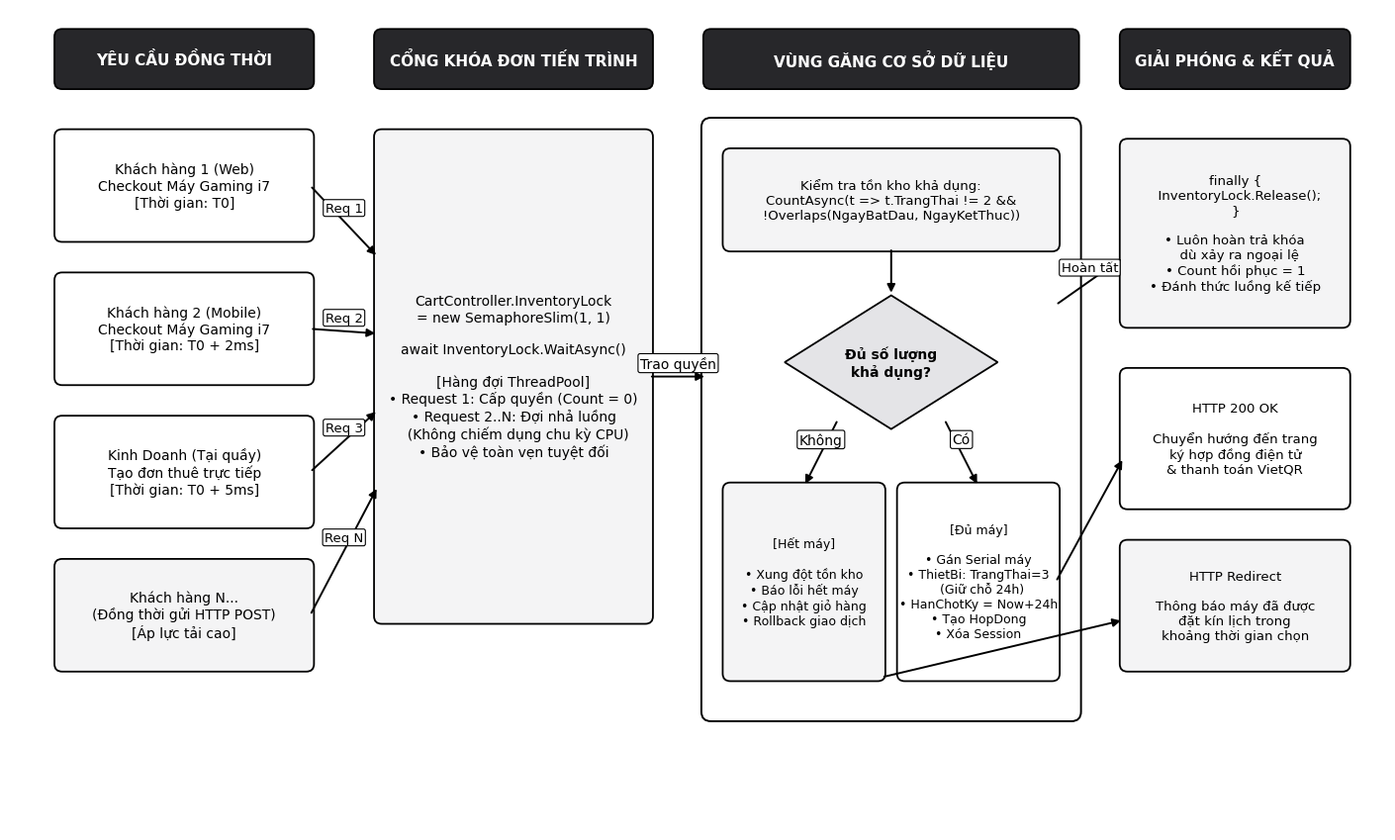

This chart was generated by the following Python code:
"""
================================================================================
HÌNH 2.1.1. 1: SƠ ĐỒ NGUYÊN LÝ KIỂM SOÁT TƯƠNG TRANH GIỮ CHỖ MÁY BẰNG SEMAPHORESLIM ĐA TẦNG
Dự án: RentalSystem - Khóa luận Tốt nghiệp HUIT 2025
Tiêu chuẩn: Academic Grayscale A4 Print-Ready (300 DPI, Segoe UI, Zero In-Image Noise)
================================================================================
"""

import os
import sys

if sys.stdout and hasattr(sys.stdout, 'reconfigure'):
    try:
        sys.stdout.reconfigure(encoding='utf-8')
        sys.stderr.reconfigure(encoding='utf-8')
    except Exception:
        pass

import matplotlib
matplotlib.use('Agg')
import matplotlib.pyplot as plt
import matplotlib.patches as patches
from matplotlib.patches import FancyBboxPatch, Polygon, FancyArrowPatch

# Colors: Academic Grayscale Palette
COLOR_CANVAS_BG     = '#ffffff'
COLOR_CARD_BG       = '#ffffff'
COLOR_ACCENT_BG     = '#f4f4f5'  # Zinc 100
COLOR_ACCENT_ALT    = '#e4e4e7'  # Zinc 200
COLOR_BORDER_SOLID  = '#000000'
COLOR_TEXT_MAIN     = '#000000'
COLOR_TEXT_MUTED    = '#3f3f46'  # Zinc 700
COLOR_HEADER_BG     = '#27272a'  # Zinc 800
COLOR_HEADER_TEXT   = '#ffffff'

FONT_FAMILY         = 'Segoe UI'

def draw_box(ax, x, y, w, h, text, bg=COLOR_CARD_BG, border=COLOR_BORDER_SOLID,
             text_color=COLOR_TEXT_MAIN, fontsize=10.5, bold=False, align='center', zorder=3):
    box = FancyBboxPatch((x, y), w, h, boxstyle="round,pad=0.04,rounding_size=0.08",
                         facecolor=bg, edgecolor=border, linewidth=1.3, zorder=zorder)
    ax.add_patch(box)
    tx = x + w / 2.0 if align == 'center' else x + 0.15
    ty = y + h / 2.0
    ax.text(tx, ty, text, fontsize=fontsize, fontweight='bold' if bold else 'normal',
            color=text_color, fontfamily=FONT_FAMILY, ha=align, va='center', zorder=zorder+1)
    return box

def draw_arrow(ax, x1, y1, x2, y2, label="", color=COLOR_BORDER_SOLID, label_offset=(0, 0.14),
               fontsize=10.0, zorder=4):
    arrow = FancyArrowPatch((x1, y1), (x2, y2),
                            arrowstyle='-|>',
                            mutation_scale=12,
                            linewidth=1.4,
                            color=color,
                            zorder=zorder)
    ax.add_patch(arrow)
    if label:
        mx = (x1 + x2) / 2.0 + label_offset[0]
        my = (y1 + y2) / 2.0 + label_offset[1]
        ax.text(mx, my, label, fontsize=fontsize, color=COLOR_TEXT_MAIN,
                fontfamily=FONT_FAMILY, ha='center', va='center',
                bbox=dict(boxstyle='round,pad=0.15', facecolor=COLOR_CARD_BG,
                          edgecolor=COLOR_BORDER_SOLID, linewidth=0.8),
                zorder=zorder+2)

def generate_diagram(output_dir=r'd:\DoAnCuNhan\figures'):
    os.makedirs(output_dir, exist_ok=True)
    
    # Canvas khổ A4 tỉ lệ chuẩn: W = 14.5 cm ~ 6.0 in, H = 8.5 in
    fig, ax = plt.subplots(figsize=(14.2, 8.6), dpi=300)
    fig.patch.set_facecolor(COLOR_CANVAS_BG)
    ax.set_facecolor(COLOR_CANVAS_BG)
    ax.axis('off')
    ax.set_xlim(0, 14.2)
    ax.set_ylim(0, 8.6)
    
    # --------------------------------------------------------------------------
    # CỘT 1: YÊU CẦU ĐỒNG THỜI (CONCURRENT CLIENT REQUESTS)
    # --------------------------------------------------------------------------
    draw_box(ax, 0.5, 7.8, 2.6, 0.55, "YÊU CẦU ĐỒNG THỜI", bg=COLOR_HEADER_BG,
             text_color=COLOR_HEADER_TEXT, fontsize=11.0, bold=True)
    
    draw_box(ax, 0.5, 6.2, 2.6, 1.1,
             "Khách hàng 1 (Web)\nCheckout Máy Gaming i7\n[Thời gian: T0]",
             bg=COLOR_CARD_BG, fontsize=10.0)
    
    draw_box(ax, 0.5, 4.7, 2.6, 1.1,
             "Khách hàng 2 (Mobile)\nCheckout Máy Gaming i7\n[Thời gian: T0 + 2ms]",
             bg=COLOR_CARD_BG, fontsize=10.0)
    
    draw_box(ax, 0.5, 3.2, 2.6, 1.1,
             "Kinh Doanh (Tại quầy)\nTạo đơn thuê trực tiếp\n[Thời gian: T0 + 5ms]",
             bg=COLOR_CARD_BG, fontsize=10.0)
    
    draw_box(ax, 0.5, 1.7, 2.6, 1.1,
             "Khách hàng N...\n(Đồng thời gửi HTTP POST)\n[Áp lực tải cao]",
             bg=COLOR_ACCENT_BG, fontsize=10.0)
    
    # --------------------------------------------------------------------------
    # CỘT 2: CỔNG KHÓA BẤT ĐỒNG BỘ SEMAPHORESLIM(1, 1)
    # --------------------------------------------------------------------------
    draw_box(ax, 3.8, 7.8, 2.8, 0.55, "CỔNG KHÓA ĐƠN TIẾN TRÌNH", bg=COLOR_HEADER_BG,
             text_color=COLOR_HEADER_TEXT, fontsize=11.0, bold=True)
    
    gate_text = (
        "CartController.InventoryLock\n"
        "= new SemaphoreSlim(1, 1)\n\n"
        "await InventoryLock.WaitAsync()\n\n"
        "[Hàng đợi ThreadPool]\n"
        "• Request 1: Cấp quyền (Count = 0)\n"
        "• Request 2..N: Đợi nhả luồng\n"
        "  (Không chiếm dụng chu kỳ CPU)\n"
        "• Bảo vệ toàn vẹn tuyệt đối"
    )
    draw_box(ax, 3.8, 2.2, 2.8, 5.1, gate_text, bg=COLOR_ACCENT_BG, fontsize=10.0, align='center')
    
    # Mũi tên từ Yêu cầu đồng thời sang Cổng khóa
    draw_arrow(ax, 3.1, 6.75, 3.8, 6.0, "Req 1", fontsize=9.5)
    draw_arrow(ax, 3.1, 5.25, 3.8, 5.2, "Req 2", fontsize=9.5)
    draw_arrow(ax, 3.1, 3.75, 3.8, 4.4, "Req 3", fontsize=9.5)
    draw_arrow(ax, 3.1, 2.25, 3.8, 3.6, "Req N", fontsize=9.5)
    
    # --------------------------------------------------------------------------
    # CỘT 3: VÙNG GĂNG CƠ SỞ DỮ LIỆU (CRITICAL SECTION)
    # --------------------------------------------------------------------------
    draw_box(ax, 7.2, 7.8, 3.8, 0.55, "VÙNG GĂNG CƠ SỞ DỮ LIỆU", bg=COLOR_HEADER_BG,
             text_color=COLOR_HEADER_TEXT, fontsize=11.0, bold=True)
    
    # Khung bao Critical Section
    cs_border = FancyBboxPatch((7.2, 1.2), 3.8, 6.2, boxstyle="round,pad=0.06,rounding_size=0.1",
                               facecolor=COLOR_CARD_BG, edgecolor=COLOR_BORDER_SOLID,
                               linewidth=1.4, linestyle='-', zorder=2)
    ax.add_patch(cs_border)
    
    draw_box(ax, 7.4, 6.1, 3.4, 1.0,
             "Kiểm tra tồn kho khả dụng:\n"
             "CountAsync(t => t.TrangThai != 2 &&\n"
             "!Overlaps(NgayBatDau, NgayKetThuc))",
             bg=COLOR_ACCENT_BG, fontsize=9.5)
    
    # Thoi quyết định (Diamond)
    dia = Polygon([[9.1, 5.6], [10.2, 4.9], [9.1, 4.2], [8.0, 4.9]],
                  facecolor=COLOR_ACCENT_ALT, edgecolor=COLOR_BORDER_SOLID, linewidth=1.3, zorder=3)
    ax.add_patch(dia)
    ax.text(9.1, 4.9, "Đủ số lượng\nkhả dụng?", fontsize=10.0, fontweight='bold',
            color=COLOR_TEXT_MAIN, fontfamily=FONT_FAMILY, ha='center', va='center', zorder=4)
    
    draw_arrow(ax, 9.1, 6.1, 9.1, 5.6)
    
    # Nhánh Đủ máy (Yes)
    draw_box(ax, 9.2, 1.6, 1.6, 2.0,
             "[Đủ máy]\n\n"
             "• Gán Serial máy\n"
             "• ThietBi: TrangThai=3\n"
             "  (Giữ chỗ 24h)\n"
             "• HanChotKy = Now+24h\n"
             "• Tạo HopDong\n"
             "• Xóa Session",
             bg=COLOR_CARD_BG, fontsize=9.0, align='center')
    
    # Nhánh Hết máy (No)
    draw_box(ax, 7.4, 1.6, 1.6, 2.0,
             "[Hết máy]\n\n"
             "• Xung đột tồn kho\n"
             "• Báo lỗi hết máy\n"
             "• Cập nhật giỏ hàng\n"
             "• Rollback giao dịch",
             bg=COLOR_ACCENT_BG, fontsize=9.0, align='center')
    
    draw_arrow(ax, 9.65, 4.3, 10.0, 3.6, "Có", fontsize=10.0)
    draw_arrow(ax, 8.55, 4.3, 8.2, 3.6, "Không", fontsize=10.0)
    draw_arrow(ax, 6.6, 4.75, 7.2, 4.75, "Trao quyền", fontsize=10.0)
    
    # --------------------------------------------------------------------------
    # CỘT 4: HOÀN TRẢ KHÓA & PHẢN HỒI CLIENT
    # --------------------------------------------------------------------------
    draw_box(ax, 11.5, 7.8, 2.3, 0.55, "GIẢI PHÓNG & KẾT QUẢ", bg=COLOR_HEADER_BG,
             text_color=COLOR_HEADER_TEXT, fontsize=11.0, bold=True)
    
    draw_box(ax, 11.5, 5.3, 2.3, 1.9,
             "finally {\n"
             "  InventoryLock.Release();\n"
             "}\n\n"
             "• Luôn hoàn trả khóa\n"
             "  dù xảy ra ngoại lệ\n"
             "• Count hồi phục = 1\n"
             "• Đánh thức luồng kế tiếp",
             bg=COLOR_ACCENT_BG, fontsize=9.5)
    
    draw_box(ax, 11.5, 3.4, 2.3, 1.4,
             "HTTP 200 OK\n\n"
             "Chuyển hướng đến trang\n"
             "ký hợp đồng điện tử\n"
             "& thanh toán VietQR",
             bg=COLOR_CARD_BG, fontsize=9.5)
    
    draw_box(ax, 11.5, 1.7, 2.3, 1.3,
             "HTTP Redirect\n\n"
             "Thông báo máy đã được\n"
             "đặt kín lịch trong\n"
             "khoảng thời gian chọn",
             bg=COLOR_ACCENT_BG, fontsize=9.5)
    
    draw_arrow(ax, 10.8, 5.5, 11.5, 6.0, "Hoàn tất", fontsize=9.5)
    draw_arrow(ax, 10.8, 2.6, 11.5, 3.9)
    draw_arrow(ax, 9.0, 1.6, 11.5, 2.2)
    
    plt.tight_layout()
    
    png_path = os.path.join(output_dir, 'hinh_2_1_1_1_semaphore_concurrency.png')
    svg_path = os.path.join(output_dir, 'hinh_2_1_1_1_semaphore_concurrency.svg')
    
    plt.savefig(png_path, dpi=300, facecolor=fig.get_facecolor(), edgecolor='none')
    plt.savefig(svg_path, dpi=300, facecolor=fig.get_facecolor(), edgecolor='none')
    plt.close()
    print(f"[OK] Đã tạo thành công STT 01: {png_path} và {svg_path}")

if __name__ == '__main__':
    generate_diagram()
